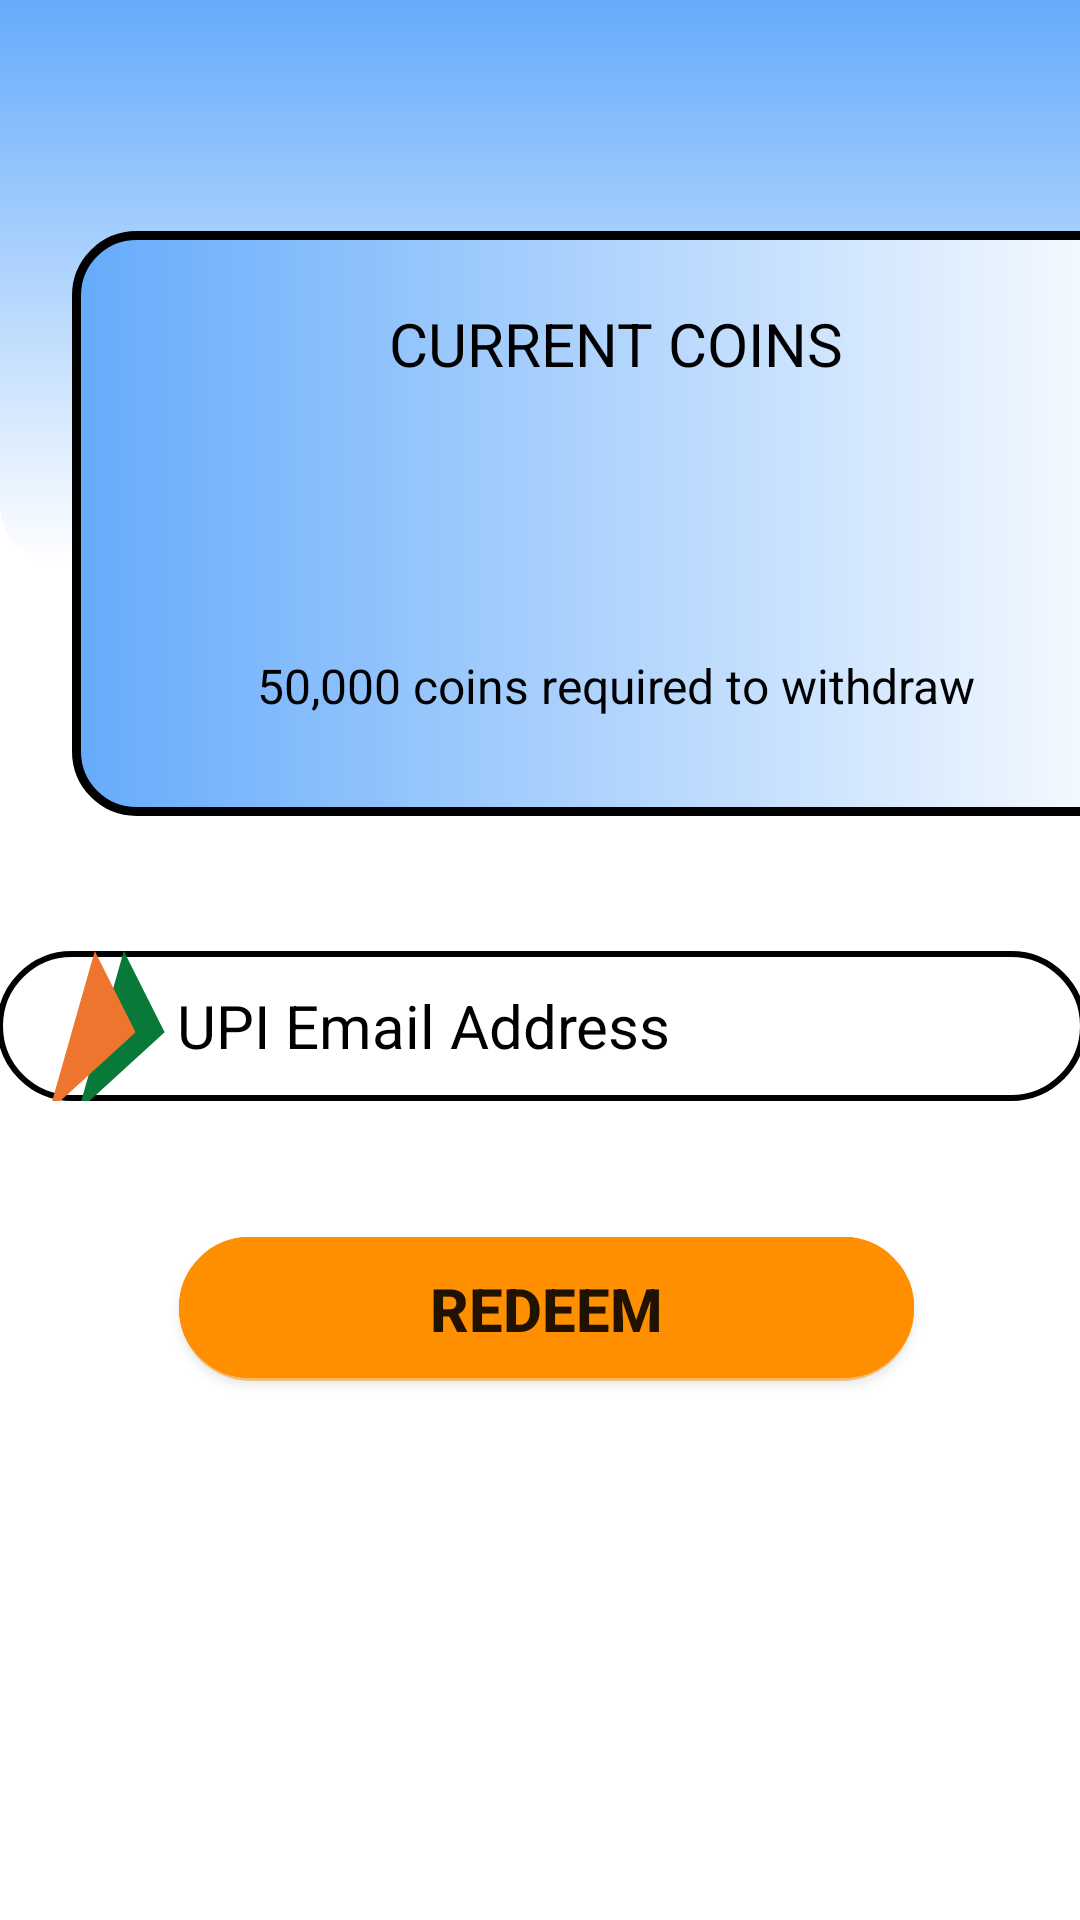

Layout XML and referenced resources for this Android screen:
<!-- AndroidManifest.xml: application theme Theme.My_Quiz20 -->
<!-- res/layout/fragment_wallet.xml -->
<?xml version="1.0" encoding="utf-8"?>
<androidx.constraintlayout.widget.ConstraintLayout xmlns:android="http://schemas.android.com/apk/res/android"
    xmlns:app="http://schemas.android.com/apk/res-auto"
    xmlns:tools="http://schemas.android.com/tools"
    android:id="@+id/frameLayout2"
    android:layout_width="match_parent"
    android:layout_height="match_parent"
    tools:context=".WalletFragment">
<View
android:id="@+id/view8"
android:layout_width="410dp"
android:layout_height="188dp"
android:background="@drawable/background_bottom"
app:layout_constraintBottom_toBottomOf="parent"
app:layout_constraintEnd_toEndOf="parent"
app:layout_constraintHorizontal_bias="0.0"
app:layout_constraintStart_toStartOf="parent"
app:layout_constraintTop_toTopOf="parent"
app:layout_constraintVertical_bias="0.0" />

<View
android:id="@+id/view9"
android:layout_width="367dp"
android:layout_height="195dp"
android:layout_marginStart="24dp"
android:layout_marginLeft="24dp"
android:layout_marginTop="32dp"
android:layout_marginEnd="24dp"
android:layout_marginRight="24dp"
android:background="@drawable/rounded_box"
app:layout_constraintBottom_toBottomOf="parent"
app:layout_constraintEnd_toEndOf="parent"
app:layout_constraintHorizontal_bias="0.0"
app:layout_constraintStart_toStartOf="parent"
app:layout_constraintTop_toTopOf="parent"
app:layout_constraintVertical_bias="0.109" />

<TextView
android:id="@+id/textView21"
android:layout_width="wrap_content"
android:layout_height="wrap_content"
android:text="CURRENT COINS"
android:textColor="@color/black"
android:textSize="20dp"
app:layout_constraintBottom_toBottomOf="@+id/view9"
app:layout_constraintEnd_toEndOf="@+id/view9"
app:layout_constraintHorizontal_bias="0.49"
app:layout_constraintStart_toStartOf="@+id/view9"
app:layout_constraintTop_toTopOf="@+id/view9"
app:layout_constraintVertical_bias="0.142" />

<TextView
android:id="@+id/currentCoins"
android:layout_width="193dp"
android:layout_height="59dp"
android:gravity="center"
android:text=""
android:textColor="@color/black"
android:textSize="40dp"
android:textStyle="bold"
app:layout_constraintBottom_toBottomOf="@+id/view9"
app:layout_constraintEnd_toEndOf="@+id/view9"
app:layout_constraintHorizontal_bias="0.487"
app:layout_constraintStart_toStartOf="@+id/view9"
app:layout_constraintTop_toBottomOf="@+id/textView21"
app:layout_constraintVertical_bias="0.107" />

<TextView
android:id="@+id/textView23"
android:layout_width="wrap_content"
android:layout_height="wrap_content"
android:text="50,000 coins required to withdraw"
android:textColor="@color/black"
android:textSize="16dp"
app:layout_constraintBottom_toBottomOf="@+id/view9"
app:layout_constraintEnd_toEndOf="@+id/view9"
app:layout_constraintHorizontal_bias="0.484"
app:layout_constraintStart_toStartOf="@+id/view9"
app:layout_constraintTop_toBottomOf="@+id/currentCoins"
app:layout_constraintVertical_bias="0.4" />

<EditText
android:id="@+id/emailBox"
android:layout_width="363dp"
android:layout_height="50dp"
android:layout_margin="10dp"
android:background="@drawable/textbox"
android:drawableLeft="@drawable/ic_upi_icon"
android:hint="UPI Email Address"
android:padding="10dp"
android:textColorHint="@color/black"
android:textSize="20dp"
app:layout_constraintBottom_toBottomOf="parent"
app:layout_constraintEnd_toEndOf="parent"
app:layout_constraintStart_toStartOf="parent"
app:layout_constraintTop_toBottomOf="@+id/view9"
app:layout_constraintVertical_bias="0.118" />

<Button
android:id="@+id/sendReq"
android:layout_width="245dp"
android:layout_height="48dp"
android:background="@drawable/button_2"
android:text="REDEEM"
android:textSize="20dp"
android:textStyle="bold"
app:backgroundTint="@color/orange"
app:layout_constraintBottom_toBottomOf="parent"
app:layout_constraintEnd_toEndOf="parent"
app:layout_constraintHorizontal_bias="0.518"
app:layout_constraintStart_toStartOf="parent"
app:layout_constraintTop_toBottomOf="@+id/emailBox"
app:layout_constraintVertical_bias="0.202" />

</androidx.constraintlayout.widget.ConstraintLayout>
<!-- resources referenced by this layout -->
<resources>
  <color name="black">#FF000000</color>
  <color name="orange">#FF8F00</color>
  <!-- drawable background_bottom (drawable-v24) -->
  <?xml version="1.0" encoding="utf-8"?>
  <shape xmlns:android="http://schemas.android.com/apk/res/android">
  <gradient android:startColor="@color/blue" android:endColor="@color/white"
      android:angle="270"/>
      <corners android:bottomLeftRadius="20dp"  android:bottomRightRadius="20dp"/>
  
  </shape>
  <!-- drawable button_2 (drawable-v24) -->
  <?xml version="1.0" encoding="utf-8"?>
  <layer-list xmlns:android="http://schemas.android.com/apk/res/android">
      <item >
          <shape
              android:shape="rectangle">
              <solid android:color="#80000000" />
              <corners android:radius="50dp"/>
          </shape>
      </item>
      <item  android:bottom="1dp">
          <shape xmlns:android="http://schemas.android.com/apk/res/android">
              <gradient android:startColor="#a4e401"
                  android:endColor="#359200" android:angle="270"/>
              <stroke android:width="5dp" android:color="@color/black"/>
              <corners android:radius="50dp"></corners>
          </shape>
      </item>
      <item  android:bottom="1dp" >
          <shape xmlns:android="http://schemas.android.com/apk/res/android">
              <gradient android:startColor="#22FFFFFF"
                  android:endColor="#00FFFFFF" android:angle="270"/>
              <stroke android:width="1dp" android:color="#fff"/>
              <corners android:radius="50dp"></corners>
          </shape>
      </item>
  </layer-list>
  <!-- drawable ic_upi_icon (drawable-v24) -->
  <vector android:height="50dp" android:viewportHeight="60"
      android:viewportWidth="60" android:width="50dp" xmlns:android="http://schemas.android.com/apk/res/android">
      <path android:fillColor="#097939" android:fillType="evenOdd" android:pathData="M55.05,32.542L38.715,0l-18.15,64z"/>
      <path android:fillColor="#ed752e" android:fillType="evenOdd" android:pathData="M43.433,32.542L27.1,0 8.95,64z"/>
  </vector>
  <!-- drawable rounded_box (drawable-v24) -->
  <?xml version="1.0" encoding="utf-8"?>
  <shape xmlns:android="http://schemas.android.com/apk/res/android">
  <gradient android:startColor="@color/blue" android:endColor="@color/white"/>
      <corners android:radius="20dp"/>
      <stroke android:color="@color/black" android:width="3dp"/>
  </shape>
  <!-- drawable textbox (drawable-v24) -->
  <?xml version="1.0" encoding="utf-8"?>
  <shape xmlns:android="http://schemas.android.com/apk/res/android">
  <stroke android:width="2dp" android:color="@color/black"
      > </stroke>
      <corners android:radius="30dp"></corners>
  </shape>
  <style name="Theme.My_Quiz20" parent="Theme.MaterialComponents.DayNight.NoActionBar">
          
          <item name="colorPrimary">@color/blue</item>
          <item name="colorPrimaryVariant">@color/blue</item>
          <item name="colorOnPrimary">@color/white</item>
          
          <item name="colorSecondary">@color/teal_200</item>
          <item name="colorSecondaryVariant">@color/teal_700</item>
          <item name="colorOnSecondary">@color/black</item>
          
          <item name="android:statusBarColor" tools:targetApi="l">?attr/colorPrimaryVariant</item>
          
      </style>
  <color name="blue">#65ABFB</color>
  <color name="white">#FFFFFFFF</color>
  <color name="teal_200">#FF03DAC5</color>
  <color name="teal_700">#FF018786</color>
</resources>
